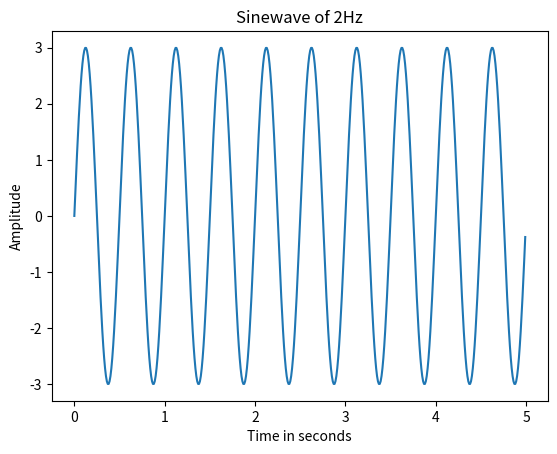

Write Python code to recreate this figure.
import matplotlib.pyplot as plt
import numpy as np

t = np.arange(0, 5, step = 0.01)
y = 3*np.sin(4*np.pi*t)

plt.figure()
plt.plot(t,y)
plt.xlabel("Time in seconds")
plt.ylabel("Amplitude")
plt.title("Sinewave of 2Hz")
plt.show()